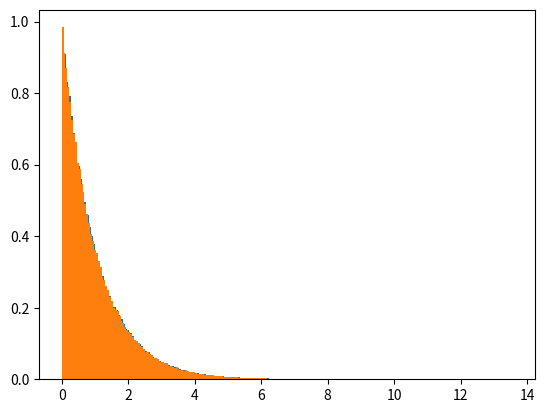

Write the Python code that produced this figure.
## PHYS512 - Problem Set 7
## ============================
# [redacted]
## Question 2

import numpy as np
from matplotlib import pyplot as plt

def gauss(x,sigma):
    return np.exp(-x**2/(2*sigma**2))

def lorentz(x):
    return 1/(1+x**2)

def power(x,a,b,c):
    return (x+a)**b + c

## Taking a look at the exp in comparision to the possible options

# x = np.linspace(0,5,1000)

# plt.plot(x, gauss(x,0.5), label = 'Gaussian')
# plt.plot(x, lorentz(x), label = 'Lorentzian')
# plt.plot(x, power(x,0.5,-0.5,0), label = 'Power')
# plt.plot(x, np.exp(-x), label = 'Exponential')
# plt.legend()
# plt.show()

## Lorentzian is best option for the probability density function
## since all the points are above the exponential
## Let y=int lorentz = atan(x), so x = tan(y) for y \in (-\pi/2,\pi/2)
## So P(y) = P(tan(y))

n = 1000000
y = np.pi*(np.random.randn(n)-0.5)
dev = np.tan(y)
dev_bound = dev[np.abs(dev)<25]

a,bins = np.histogram(dev_bound, 100)
binC = (bins[1:]+bins[:-1])/2

pred = lorentz(binC)
pred = pred/pred.sum()
a = a/a.sum()

## Plot comparison between lorentz and deviate
# plt.plot(binC, a/a.max(), label='histogram')
# plt.plot(binC, pred/pred.max(), label='lorentzian')
# plt.legend()
# plt.show()

dev_cut = dev[dev > 0] # we only want non-negative exp dev
p = 1.0 # scaling
cut_prob = p * np.exp(-dev_cut)/lorentz(dev_cut)
cut = np.random.rand(len(cut_prob)) < cut_prob
deviates = dev_cut[cut]

print("Max Accepted fraction: ", np.max(cut_prob))
print("Accepted fraction: ", len(deviates)/len(dev_cut))

expdev = np.random.exponential(p,len(deviates))

deviates.sort()
expdev.sort()

## Plotting Histogram
plt.hist(deviates, bins=200, density=True)
plt.hist(expdev, bins=200, density=True)
plt.show()
